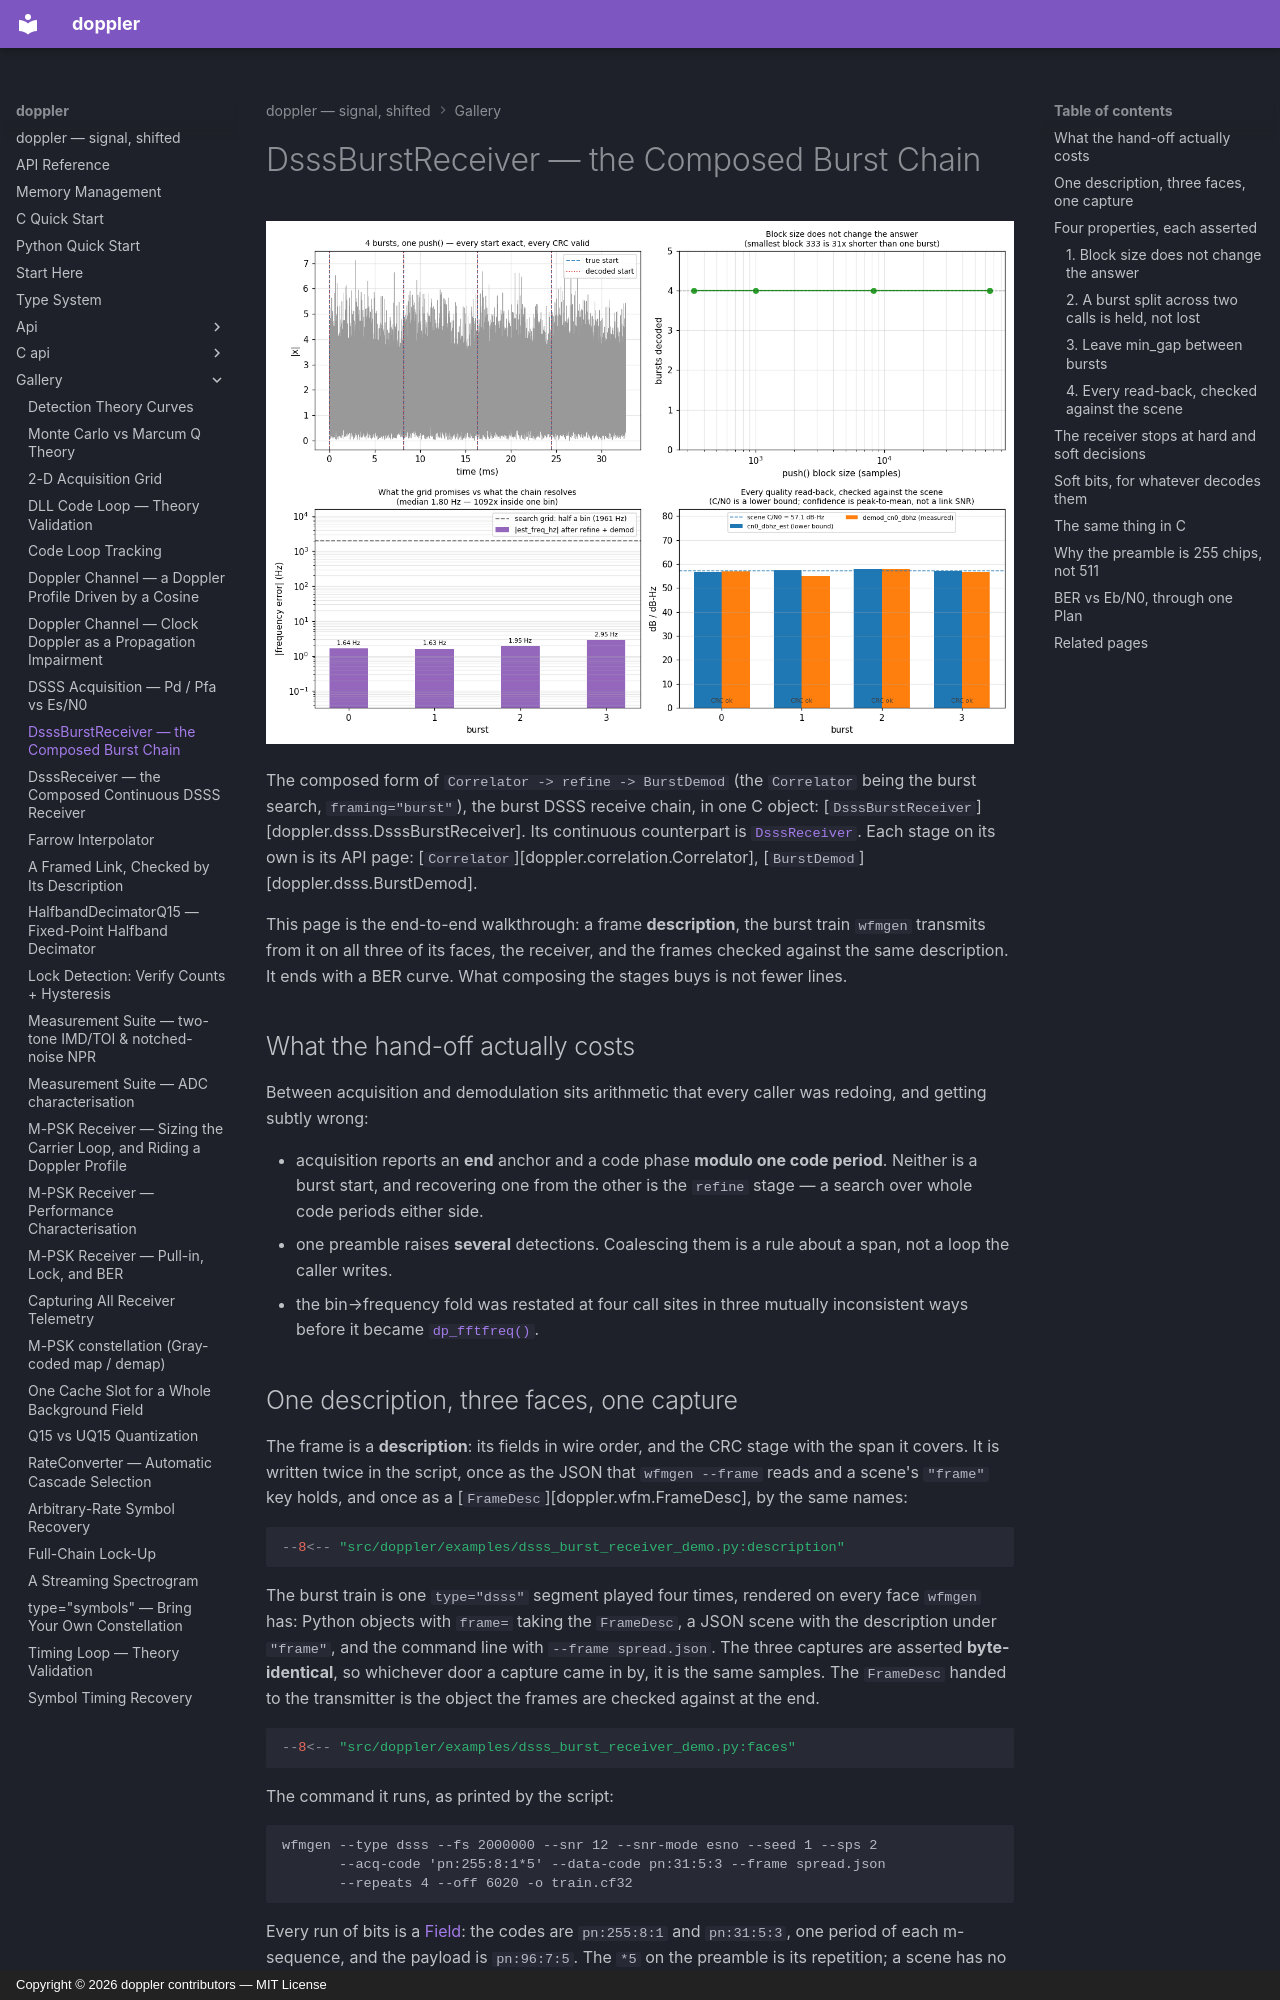

repository: doppler-dsp/doppler · page: gallery/dsss-burst-receiver/index.html · generator: mkdocs · copyright: Copyright © 2026 doppler contributors — MIT License

---
description: "the end-to-end DSSS burst walkthrough: a train sent from one frame description on all three wfmgen faces, then Correlator -> refine -> BurstDemod behind one push(), the same answer at every block size"
---

# DsssBurstReceiver — the Composed Burst Chain

![Four bursts decoded at their exact samples, the same answer at every block size, and every per-burst read-back checked against the scene](../assets/dsss_burst_receiver_demo.png)

The composed form of `Correlator -> refine -> BurstDemod` (the
`Correlator` being the burst search, `framing="burst"`), the burst DSSS
receive chain, in one C object:
[`DsssBurstReceiver`][doppler.dsss.DsssBurstReceiver]. Its continuous counterpart is
[`DsssReceiver`](dsss-receiver.md). Each stage on its own is its API page:
[`Correlator`][doppler.correlation.Correlator],
[`BurstDemod`][doppler.dsss.BurstDemod].

This page is the end-to-end walkthrough: a frame **description**, the burst
train `wfmgen` transmits from it on all three of its faces, the receiver,
and the frames checked against the same description. It ends with a BER
curve. What composing the stages buys is not fewer lines.

## What the hand-off actually costs

Between acquisition and demodulation sits arithmetic that every caller was
redoing, and getting subtly wrong:

- acquisition reports an **end** anchor and a code phase **modulo one code
    period**. Neither is a burst start, and recovering one from the other is
    the `refine` stage — a search over whole code periods either side.
- one preamble raises **several** detections. Coalescing them is a rule
    about a span, not a loop the caller writes.
- the bin→frequency fold was restated at four call sites in three mutually
    inconsistent ways before it became
    [`dp_fftfreq()`](../c-api/index.md).

## One description, three faces, one capture

The frame is a **description**: its fields in wire order, and the CRC stage
with the span it covers. It is written twice in the script, once as the
JSON that `wfmgen --frame` reads and a scene's `"frame"` key holds, and
once as a [`FrameDesc`][doppler.wfm.FrameDesc], by the same names:

<!-- docs-snippet: skip=an excerpt whose names (SYNC_SPEC, PAYLOAD_SPEC) live in the example's namespace; the script itself is executed on every push by `make test-examples-python` -->

```python
--8<-- "src/doppler/examples/dsss_burst_receiver_demo.py:description"
```

The burst train is one `type="dsss"` segment played four times, rendered on
every face `wfmgen` has: Python objects with `frame=` taking the
`FrameDesc`, a JSON scene with the description under `"frame"`, and the
command line with `--frame spread.json`. The three captures are asserted
**byte-identical**, so whichever door a capture came in by, it is the same
samples. The `FrameDesc` handed to the transmitter is the object the frames
are checked against at the end.

<!-- docs-snippet: skip=an excerpt whose names (desc, FRAME, GAP) live in the example's namespace; the script itself is executed on every push by `make test-examples-python` -->

```python
--8<-- "src/doppler/examples/dsss_burst_receiver_demo.py:faces"
```

The command it runs, as printed by the script:

```text
wfmgen --type dsss --fs 2000000 --snr 12 --snr-mode esno --seed 1 --sps 2
       --acq-code 'pn:255:8:1*5' --data-code pn:31:5:3 --frame spread.json
       --repeats 4 --off 6020 -o train.cf32
```

Every run of bits is a [Field](../guide/wfmgen/fields.md): the codes are
`pn:255:8:1` and `pn:31:5:3`, one period of each m-sequence, and the
payload is `pn:96:7:5`. The `*5` on the preamble is its repetition; a scene
has no separate `acq_reps`. The reference for every `type="dsss"` key is
[DSSS bursts](../guide/wfmgen/waveforms.md#dsss-bursts).

## Four properties, each asserted

The example is a gate, not an illustration: it exits non-zero if any of
these stops being true.

### 1. Block size does not change the answer

The same capture is pushed whole, then in 64 KiB, 8 KiB, 1000 and
333-sample blocks — the smallest **31x shorter than a single burst**. All
five decode
the same four bursts at the same samples, with `dropped == 0`.

```python
--8<-- "src/doppler/examples/dsss_burst_receiver_demo.py:decode"
```

That is not free. It is what the history ring and the internally sliced
push are for, and it was broken in three separate places at once
([#1008](https://github.com/doppler-dsp/doppler/issues/1008)): an early
return that never looked at `x`, a `break` that left the tail unwritten,
and a discard that did not count. A block carrying several bursts lost all
but the first.
